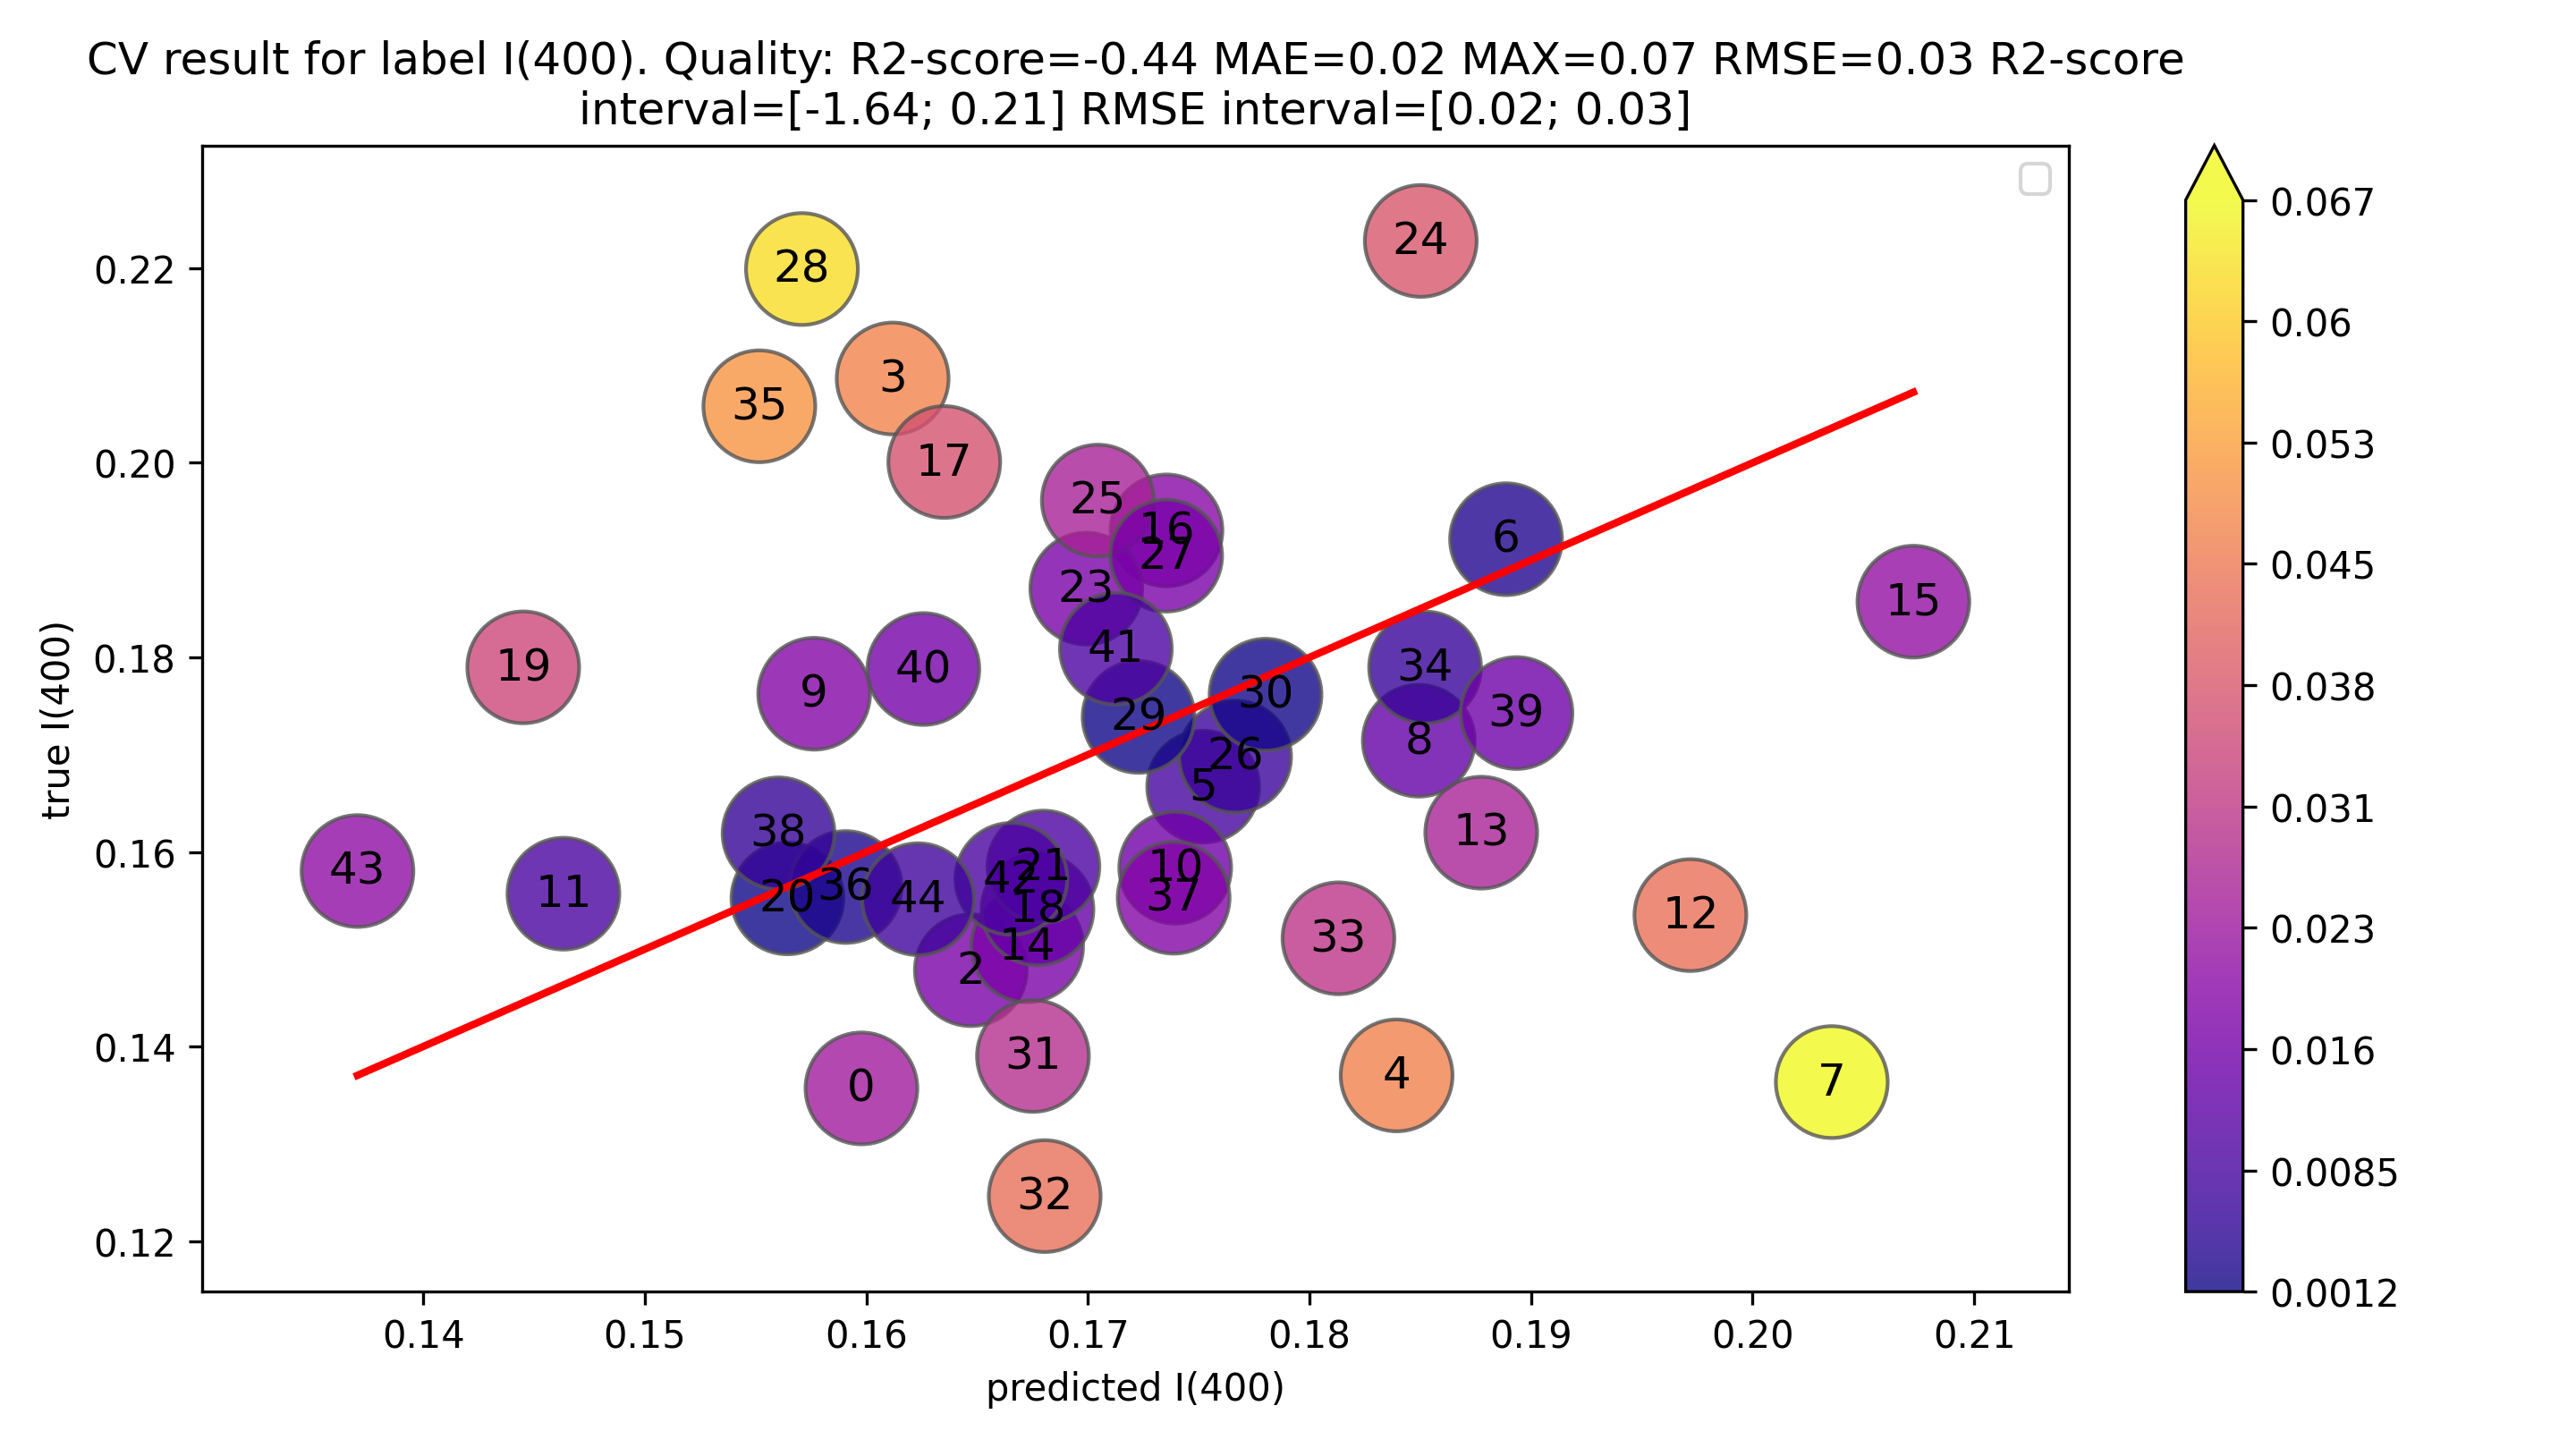

Source data for this figure (header and first rows):
x, y, color
0.1598, 0.1357, 0.02409
0.1647, 0.1478, 0.01687
0.1612, 0.2087, 0.04748
0.1839, 0.137, 0.0469
0.1752, 0.1667, 0.008494
0.1889, 0.1921, 0.003277
0.2036, 0.1363, 0.06723
0.1849, 0.1714, 0.0135
0.1576, 0.1763, 0.01862
0.1739, 0.1584, 0.01556
0.1463, 0.1557, 0.009379
0.1972, 0.1535, 0.04368
0.1877, 0.162, 0.02577
0.1673, 0.1503, 0.01696
0.2073, 0.1857, 0.02153
0.1735, 0.1931, 0.0195
0.1635, 0.2001, 0.03656
0.1677, 0.1541, 0.01363
0.1445, 0.179, 0.03446
0.1564, 0.1552, 0.001213
0.168, 0.1585, 0.009492
0.1699, 0.1871, 0.01715
0.185, 0.2228, 0.03778
0.1704, 0.1961, 0.02567
0.1766, 0.1698, 0.006844
0.1735, 0.1905, 0.01692
0.1571, 0.2199, 0.06282
0.1723, 0.1739, 0.001591
0.178, 0.1762, 0.001852
0.1675, 0.139, 0.02849
0.1681, 0.1246, 0.04343
0.1813, 0.1511, 0.03018
0.1852, 0.179, 0.006254
0.1552, 0.2058, 0.05064
0.1591, 0.1564, 0.002672
0.1739, 0.1553, 0.01857
0.156, 0.1619, 0.005871
0.1893, 0.1743, 0.01506
0.1626, 0.1788, 0.01623
0.1713, 0.1809, 0.009635
0.1665, 0.1572, 0.009313
0.137, 0.158, 0.021
0.1623, 0.1551, 0.007192
